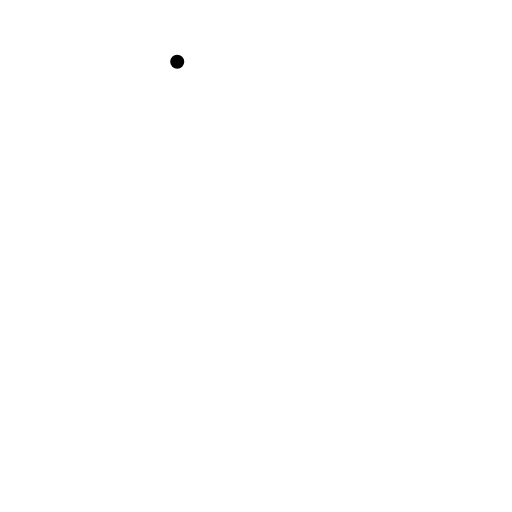
t = 0.00 s
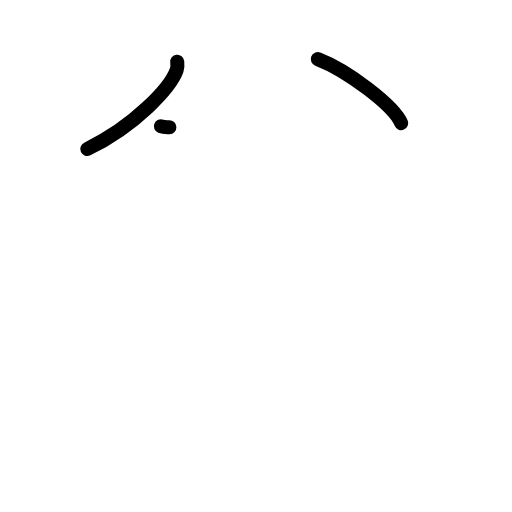
t = 2.17 s
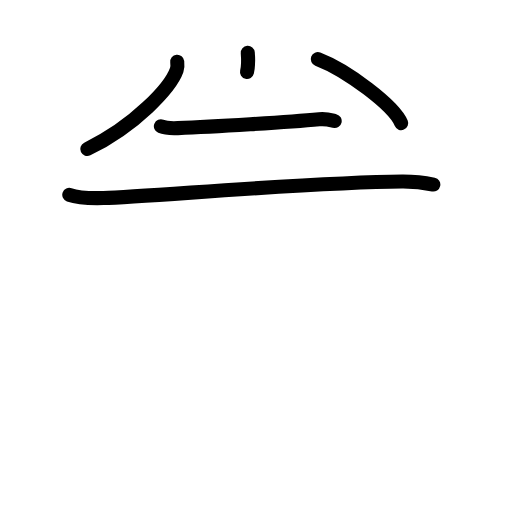
t = 4.38 s
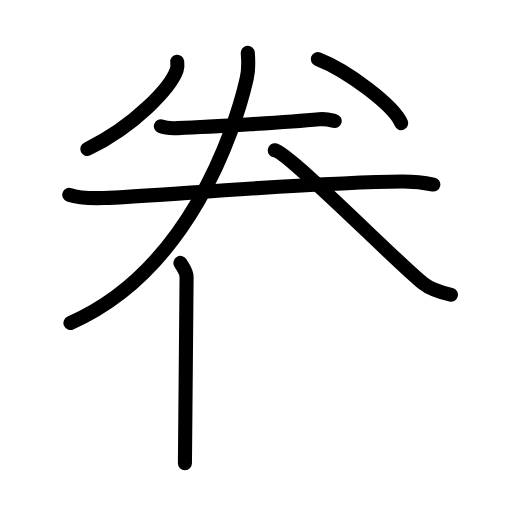
t = 6.50 s
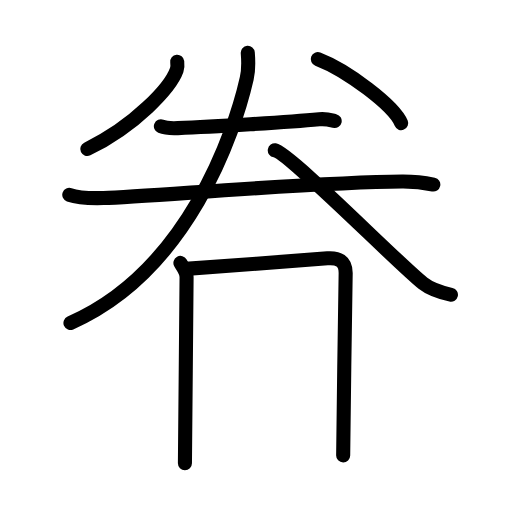
t = 7.50 s
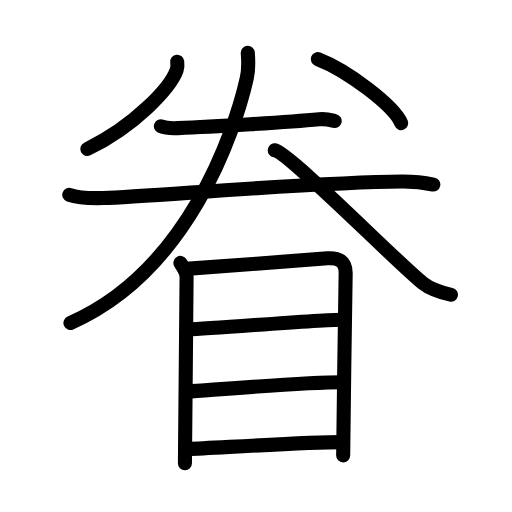
t = 11.00 s

The animated SVG that drew these frames (rendered in a browser with its animation timeline set to each time). Animation: 30 SMIL elements (animate=30); one cycle of 11.00 s.

<?xml version="1.0" encoding="UTF-8"?>
<!--
AniKanjiVG is licensed by CC-BY-SA Paul C. Sommerhoff (https://bitbucket.org/sommerhoff/anikanjivg).
AniKanjiVG uses KanjiVG which is licensed by CC-BY-SA Ulrich Apel (http://kanjivg.tagaini.net).
See also http://creativecommons.org/licenses/by-sa/3.0/
-->
<svg xmlns:kvg='http://kanjivg.tagaini.net' xmlns='http://www.w3.org/2000/svg' width='109' height='109' viewBox='0 0 109 109' style='fill:none;stroke:#000000;stroke-width:3;stroke-linecap:round;stroke-linejoin:round;' id="kvg:kanji_07737"><g id="kvg:07737" kvg:element="眷"><g id="kvg:07737-g1" kvg:position="top"><path id="kvg:07737-s1" kvg:type="㇒" d="M37.73,13.14c0.05,0.44,0.11,1.13-0.11,1.76c-1.31,3.71-8.79,11.84-19.04,16.82"><animate attributeName="d" begin="0.0s" dur="0.5s" from="M37.73,13.14C37.73,13.14,37.73,13.14,37.73,13.14" to="M37.73,13.14c0.05,0.44,0.11,1.13-0.11,1.76" />
<animate attributeName="d" begin="0.5s" dur="0.5s" from="M37.73,13.14c0.05,0.44,0.11,1.13-0.11,1.76c0,0,0,0,0,0,0" to="M37.73,13.14c0.05,0.44,0.11,1.13-0.11,1.76c-1.31,3.71-8.79,11.84-19.04,16.82" />
</path>
<path id="kvg:07737-s2" kvg:type="㇔" d="M67.66,12.58c6.27,2.41,16.19,9.89,17.75,13.63"><animate attributeName="d" begin="1.0s" dur="1.0s" from="M67.66,12.58C67.66,12.58,67.66,12.58,67.66,12.58" to="M67.66,12.58c6.27,2.41,16.19,9.89,17.75,13.63" />
<animate attributeName="d" begin="0s" dur="1.0s" from="M-100,-100" to="M-100,-100" />
</path>
<g id="kvg:07737-g2" kvg:element="二"><g id="kvg:07737-g3" kvg:position="top"><path id="kvg:07737-s3" kvg:type="㇐" d="M34.25,26.89c0.94,0.38,2.66,0.42,3.6,0.38C45.25,27,61.5,26,67.96,25.39c1.56-0.15,2.5,0.18,3.29,0.37"><animate attributeName="d" begin="2.0s" dur="0.3333333333333333s" from="M34.25,26.89C34.25,26.89,34.25,26.89,34.25,26.89" to="M34.25,26.89c0.94,0.38,2.66,0.42,3.6,0.38" />
<animate attributeName="d" begin="2.3333333333333335s" dur="0.3333333333333333s" from="M34.25,26.89c0.94,0.38,2.66,0.42,3.6,0.38c0,0,0,0,0,0,0" to="M34.25,26.89c0.94,0.38,2.66,0.42,3.6,0.38C45.25,27,61.5,26,67.96,25.39" />
<animate attributeName="d" begin="2.6666666666666665s" dur="0.3333333333333333s" from="M34.25,26.89c0.94,0.38,2.66,0.42,3.6,0.38C45.25,27,61.5,26,67.96,25.39c0,0,0,0,0,0,0" to="M34.25,26.89c0.94,0.38,2.66,0.42,3.6,0.38C45.25,27,61.5,26,67.96,25.39c1.56-0.15,2.5,0.18,3.29,0.37" />
<animate attributeName="d" begin="0s" dur="2.0s" from="M-100,-100" to="M-100,-100" />
</path>
</g>
<g id="kvg:07737-g4" kvg:position="bottom"><path id="kvg:07737-s4" kvg:type="㇐" d="M14.75,41.48c1.9,0.68,5.37,0.73,7.27,0.68c9.9-0.3,44.48-3.4,63.59-3.53c3.16-0.02,5.06,0.32,6.64,0.66"><animate attributeName="d" begin="3.0s" dur="0.3333333333333333s" from="M14.75,41.48C14.75,41.48,14.75,41.48,14.75,41.48" to="M14.75,41.48c1.9,0.68,5.37,0.73,7.27,0.68" />
<animate attributeName="d" begin="3.3333333333333335s" dur="0.3333333333333333s" from="M14.75,41.48c1.9,0.68,5.37,0.73,7.27,0.68c0,0,0,0,0,0,0" to="M14.75,41.48c1.9,0.68,5.37,0.73,7.27,0.68c9.9-0.3,44.48-3.4,63.59-3.53" />
<animate attributeName="d" begin="3.6666666666666665s" dur="0.3333333333333333s" from="M14.75,41.48c1.9,0.68,5.37,0.73,7.27,0.68c9.9-0.3,44.48-3.4,63.59-3.53c0,0,0,0,0,0,0" to="M14.75,41.48c1.9,0.68,5.37,0.73,7.27,0.68c9.9-0.3,44.48-3.4,63.59-3.53c3.16-0.02,5.06,0.32,6.64,0.66" />
<animate attributeName="d" begin="0s" dur="3.0s" from="M-100,-100" to="M-100,-100" />
</path>
</g>
</g>
<g id="kvg:07737-g5" kvg:element="人"><path id="kvg:07737-s5" kvg:type="㇒" d="M52.75,11.25c0.11,1.35,0.23,3.5-0.22,5.44C49.93,28.16,40,57.75,15,68.75"><animate attributeName="d" begin="4.0s" dur="0.5s" from="M52.75,11.25C52.75,11.25,52.75,11.25,52.75,11.25" to="M52.75,11.25c0.11,1.35,0.23,3.5-0.22,5.44" />
<animate attributeName="d" begin="4.5s" dur="0.5s" from="M52.75,11.25c0.11,1.35,0.23,3.5-0.22,5.44c0,0,0,0,0,0,0" to="M52.75,11.25c0.11,1.35,0.23,3.5-0.22,5.44C49.93,28.16,40,57.75,15,68.75" />
<animate attributeName="d" begin="0s" dur="4.0s" from="M-100,-100" to="M-100,-100" />
</path>
<path id="kvg:07737-s6" kvg:type="㇏" d="M58.5,32c3,0.5,26.21,24.08,31.55,28.3c1.81,1.43,4.14,2.04,5.95,2.45"><animate attributeName="d" begin="5.0s" dur="0.5s" from="M58.5,32C58.5,32,58.5,32,58.5,32" to="M58.5,32c3,0.5,26.21,24.08,31.55,28.3" />
<animate attributeName="d" begin="5.5s" dur="0.5s" from="M58.5,32c3,0.5,26.21,24.08,31.55,28.3c0,0,0,0,0,0,0" to="M58.5,32c3,0.5,26.21,24.08,31.55,28.3c1.81,1.43,4.14,2.04,5.95,2.45" />
<animate attributeName="d" begin="0s" dur="5.0s" from="M-100,-100" to="M-100,-100" />
</path>
</g>
</g>
<g id="kvg:07737-g6" kvg:element="目" kvg:position="bottom" kvg:radical="general"><path id="kvg:07737-s7" kvg:type="㇑" d="M38.41,55.97c0.53,0.98,1.31,1.72,1.31,3.03s-0.35,38.96-0.35,39.62"><animate attributeName="d" begin="6.0s" dur="1.0s" from="M38.41,55.97C38.41,55.97,38.41,55.97,38.41,55.97" to="M38.41,55.97c0.53,0.98,1.31,1.72,1.31,3.03s-0.35,38.96-0.35,39.62" />
<animate attributeName="d" begin="0s" dur="6.0s" from="M-100,-100" to="M-100,-100" />
</path>
<path id="kvg:07737-s8" kvg:type="㇕a" d="M39.54,57.24c3-0.16,27.43-2.05,30.17-2.25c2.28-0.16,3.88,0.51,3.88,3.13c0,1.56-0.53,32.9-0.53,38.84"><animate attributeName="d" begin="7.0s" dur="0.3333333333333333s" from="M39.54,57.24C39.54,57.24,39.54,57.24,39.54,57.24" to="M39.54,57.24c3-0.16,27.43-2.05,30.17-2.25" />
<animate attributeName="d" begin="7.333333333333333s" dur="0.3333333333333333s" from="M39.54,57.24c3-0.16,27.43-2.05,30.17-2.25c0,0,0,0,0,0,0" to="M39.54,57.24c3-0.16,27.43-2.05,30.17-2.25c2.28-0.16,3.88,0.51,3.88,3.13" />
<animate attributeName="d" begin="7.666666666666667s" dur="0.3333333333333333s" from="M39.54,57.24c3-0.16,27.43-2.05,30.17-2.25c2.28-0.16,3.88,0.51,3.88,3.13c0,0,0,0,0,0,0" to="M39.54,57.24c3-0.16,27.43-2.05,30.17-2.25c2.28-0.16,3.88,0.51,3.88,3.13c0,1.56-0.53,32.9-0.53,38.84" />
<animate attributeName="d" begin="0s" dur="7.0s" from="M-100,-100" to="M-100,-100" />
</path>
<path id="kvg:07737-s9" kvg:type="㇐a" d="M40.04,70.14c5.92-0.22,27.85-2.08,32.66-2.08"><animate attributeName="d" begin="8.0s" dur="1.0s" from="M40.04,70.14C40.04,70.14,40.04,70.14,40.04,70.14" to="M40.04,70.14c5.92-0.22,27.85-2.08,32.66-2.08" />
<animate attributeName="d" begin="0s" dur="8.0s" from="M-100,-100" to="M-100,-100" />
</path>
<path id="kvg:07737-s10" kvg:type="㇐a" d="M39.79,83.36c7.95-0.55,25.34-1.97,33.06-1.97"><animate attributeName="d" begin="9.0s" dur="1.0s" from="M39.79,83.36C39.79,83.36,39.79,83.36,39.79,83.36" to="M39.79,83.36c7.95-0.55,25.34-1.97,33.06-1.97" />
<animate attributeName="d" begin="0s" dur="9.0s" from="M-100,-100" to="M-100,-100" />
</path>
<path id="kvg:07737-s11" kvg:type="㇐a" d="M39.98,95.6c6.83-0.29,25.04-1.47,32.77-1.47"><animate attributeName="d" begin="10.0s" dur="1.0s" from="M39.98,95.6C39.98,95.6,39.98,95.6,39.98,95.6" to="M39.98,95.6c6.83-0.29,25.04-1.47,32.77-1.47" />
<animate attributeName="d" begin="0s" dur="10.0s" from="M-100,-100" to="M-100,-100" />
</path>
</g>
</g>
</svg>
